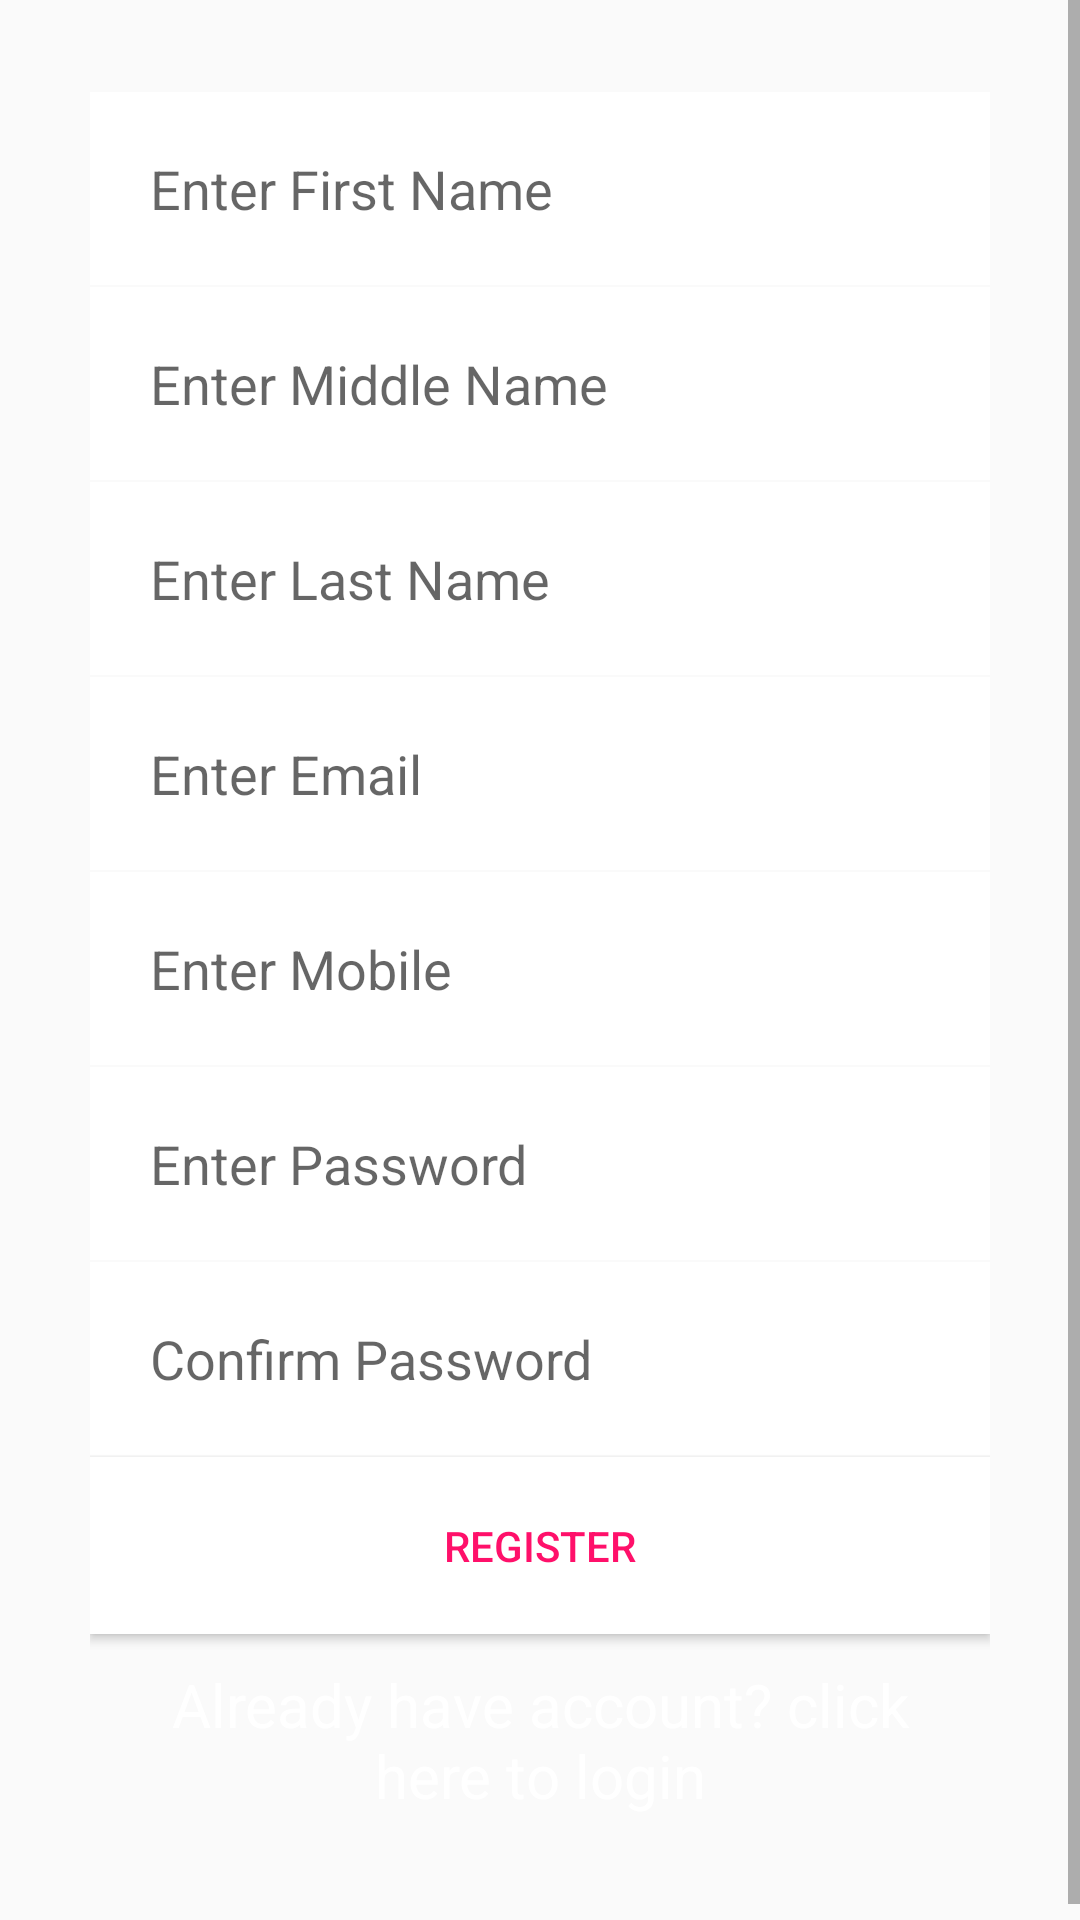

Produce the Android XML layout that renders to this screen, including the resource entries it uses.
<!-- AndroidManifest.xml: application theme AppTheme -->
<!-- res/layout/activity_main.xml -->
<?xml version="1.0" encoding="utf-8"?>
<LinearLayout xmlns:android="http://schemas.android.com/apk/res/android"
    xmlns:app="http://schemas.android.com/apk/res-auto"
    xmlns:tools="http://schemas.android.com/tools"
    android:layout_width="match_parent"
    android:layout_height="match_parent"
    android:background="@drawable/splash_back"
    tools:context=".Activity.MainActivity">
    <ScrollView
        android:layout_width="match_parent"
        android:layout_height="match_parent">
        <LinearLayout
            android:layout_width="match_parent"
            android:padding="30dp"
            android:orientation="vertical"
            android:layout_height="match_parent">

            <EditText
                android:layout_width="match_parent"
                android:hint="Enter First Name"
                android:layout_marginTop="2px"
                android:id="@+id/firstname"
                android:background="#fff"
                android:padding="20dp"
                android:layout_height="wrap_content" />

            <EditText
                android:layout_width="match_parent"
                android:hint="Enter Middle Name"
                android:layout_marginTop="2px"
                android:id="@+id/middle"
                android:background="#fff"
                android:padding="20dp"
                android:layout_height="wrap_content" />
            <EditText
                android:layout_width="match_parent"
                android:hint="Enter Last Name"
                android:background="#fff"
                android:id="@+id/lastname"
                android:layout_marginTop="2px"
                android:padding="20dp"
                android:layout_height="wrap_content" />
            <EditText
                android:layout_width="match_parent"
                android:hint="Enter Email"
                android:id="@+id/email"
                android:inputType="textEmailAddress"
                android:background="#fff"
                android:layout_marginTop="2px"
                android:padding="20dp"
                android:layout_height="wrap_content" />
            <EditText
                android:layout_width="match_parent"
                android:hint="Enter Mobile"
                android:background="#fff"
                android:id="@+id/mobile"
                android:layout_marginTop="2px"
                android:inputType="number"
                android:maxLength="10"
                android:padding="20dp"
                android:layout_height="wrap_content" />
            <EditText
                android:layout_width="match_parent"
                android:hint="Enter Password"
                android:background="#fff"
                android:layout_marginTop="2px"
                android:id="@+id/password"
                android:padding="20dp"
                android:inputType="textPassword"
                android:layout_height="wrap_content" />
            <EditText
                android:layout_width="match_parent"
                android:hint="Confirm Password"
                android:background="#fff"
                android:layout_marginTop="2px"
                android:id="@+id/confirm"
                android:padding="20dp"
                android:inputType="textPassword"
                android:layout_height="wrap_content" />
            <Button
                android:layout_width="match_parent"
                android:background="#fff"
                android:layout_marginTop="2px"
                android:padding="20dp"
                android:id="@+id/register"
                android:textColor="@color/colorPrimary"
                android:text="register"
                android:elevation="10dp"
                android:layout_height="wrap_content" />
            <TextView
                android:layout_width="match_parent"
                android:textColor="#fff"
                android:textSize="20sp"
                android:id="@+id/login"
                android:padding="10dp"
                android:textAlignment="center"
                android:paddingBottom="200px"
                android:text="Already have account? click here to login"
                android:layout_height="match_parent" />

        </LinearLayout>

    </ScrollView>


</LinearLayout>
<!-- resources referenced by this layout -->
<resources>
  <color name="colorPrimary">#ff106a</color>
  <style name="AppTheme" parent="Theme.AppCompat.Light.DarkActionBar">
          
          <item name="colorPrimary">@color/colorPrimary</item>
          <item name="colorPrimaryDark">@color/colorPrimaryDark</item>
          <item name="colorAccent">@color/colorAccent</item>
      </style>
  <color name="colorPrimaryDark">#ff106a</color>
  <color name="colorAccent">#ff106a</color>
</resources>
